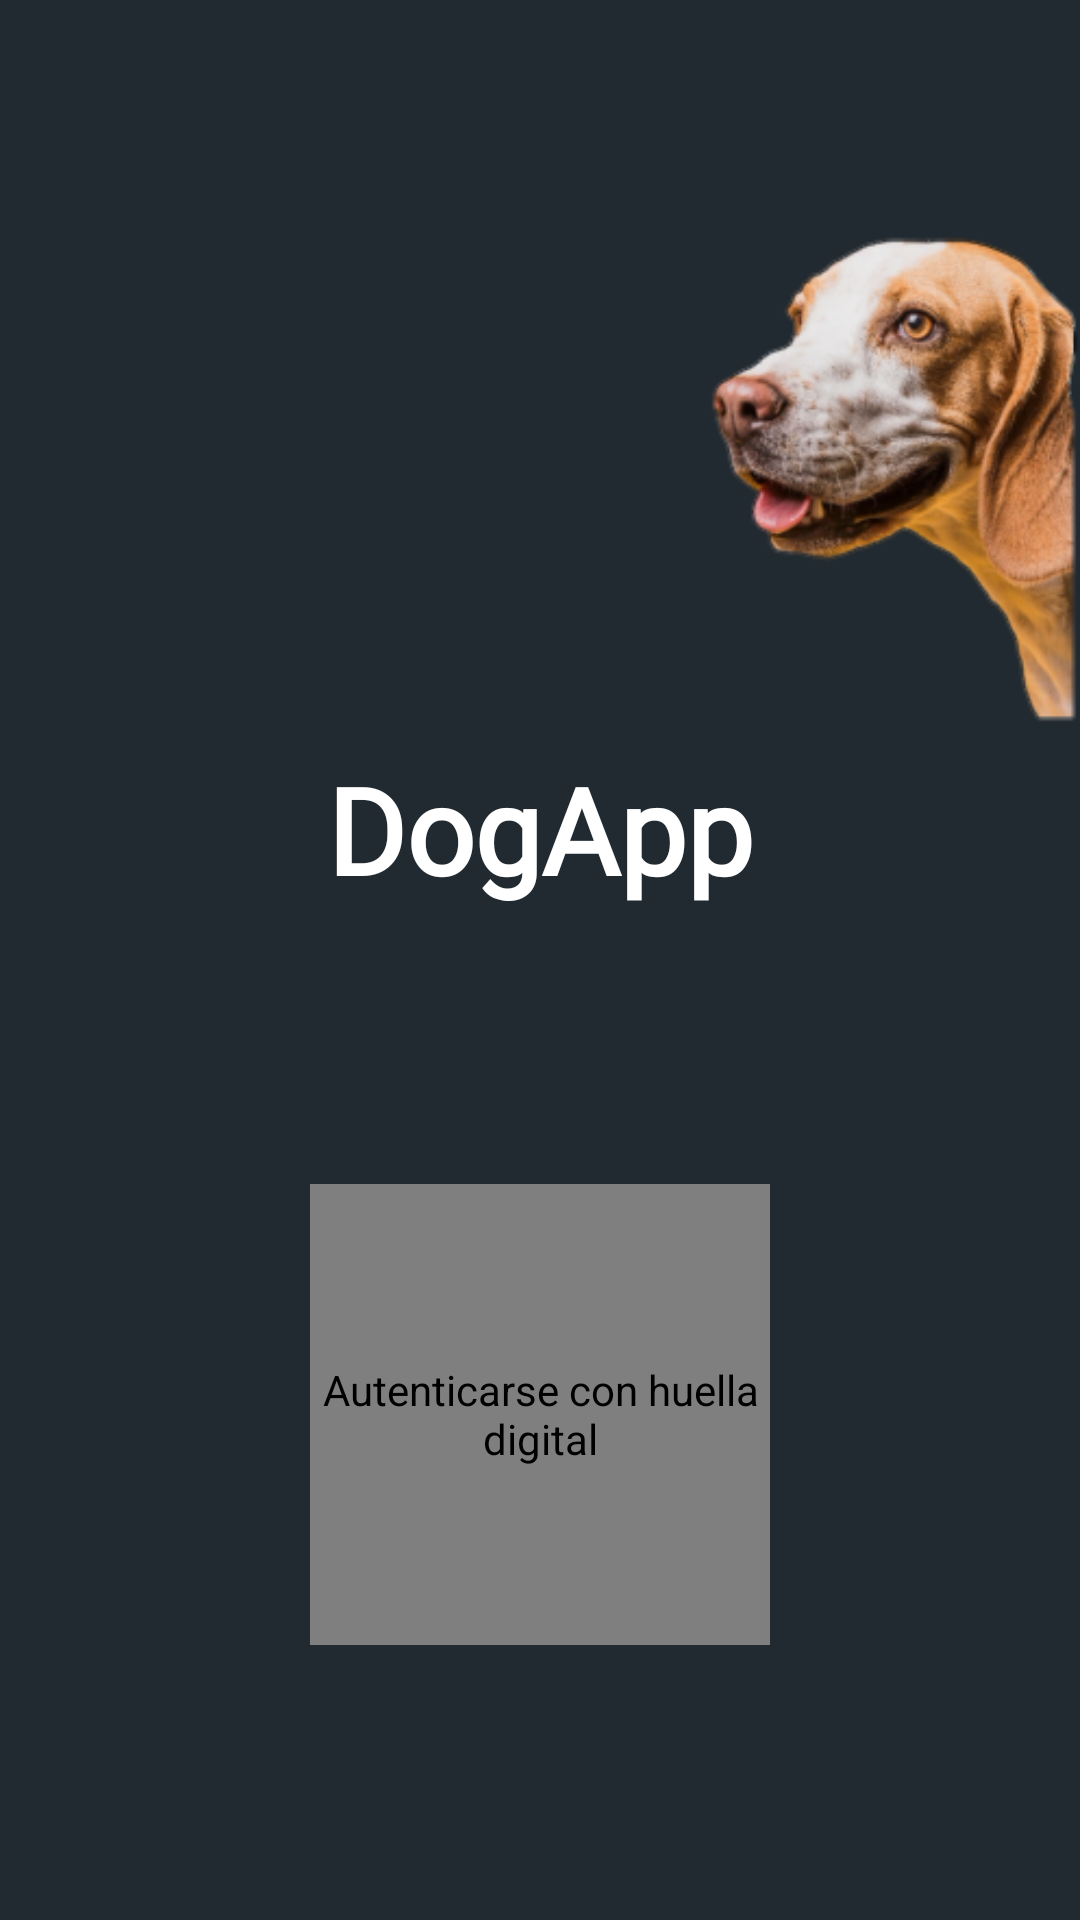

Write the Android layout XML for this screen, with the resource values it uses.
<!-- AndroidManifest.xml: application theme Theme.DogApp -->
<!-- res/layout/fragment_login.xml -->
<androidx.constraintlayout.widget.ConstraintLayout
    xmlns:android="http://schemas.android.com/apk/res/android"
    xmlns:app="http://schemas.android.com/apk/res-auto"
    android:layout_width="match_parent"
    android:layout_height="match_parent"
    android:background="@color/gris_oscuro">

    <androidx.constraintlayout.widget.Guideline
        android:id="@+id/dog_top"
        android:layout_width="wrap_content"
        android:layout_height="wrap_content"
        android:orientation="horizontal"
        app:layout_constraintGuide_percent="0.10" />

    <androidx.constraintlayout.widget.Guideline
        android:id="@+id/dog_bottom"
        android:layout_width="wrap_content"
        android:layout_height="wrap_content"
        android:orientation="horizontal"
        app:layout_constraintGuide_percent="0.39" />

    <ImageView
        android:layout_width="0dp"
        android:layout_height="0dp"
        android:importantForAccessibility="no"
        android:scaleType="fitEnd"
        android:src="@drawable/dog_head"
        app:layout_constraintBottom_toTopOf="@id/dog_bottom"
        app:layout_constraintEnd_toEndOf="parent"
        app:layout_constraintTop_toTopOf="@id/dog_top"
        app:layout_constraintWidth_percent="0.60" />

    <TextView
        android:id="@+id/login_title"
        android:layout_width="wrap_content"
        android:layout_height="wrap_content"
        android:accessibilityHeading="true"
        android:fontFamily="@font/baloo2_bold"
        android:text="@string/login_title"
        android:textColor="@android:color/white"
        android:textSize="40sp"
        android:textStyle="bold"
        app:layout_constraintEnd_toEndOf="parent"
        app:layout_constraintStart_toStartOf="parent"
        app:layout_constraintTop_toTopOf="@id/dog_bottom" />

    <com.airbnb.lottie.LottieAnimationView
        android:id="@+id/fingerprint_animation"
        android:layout_width="0dp"
        android:layout_height="0dp"
        android:contentDescription="@string/login_fingerprint_action"
        android:clickable="true"
        android:focusable="true"
        android:scaleType="fitCenter"
        app:layout_constraintBottom_toBottomOf="parent"
        app:layout_constraintDimensionRatio="W,1:1"
        app:layout_constraintEnd_toEndOf="parent"
        app:layout_constraintHeight_percent="0.24"
        app:layout_constraintStart_toStartOf="parent"
        app:layout_constraintTop_toBottomOf="@id/login_title"
        app:lottie_autoPlay="true"
        app:lottie_loop="true"
        app:lottie_rawRes="@raw/fingerprint" />
</androidx.constraintlayout.widget.ConstraintLayout>
<!-- resources referenced by this layout -->
<resources>
  <color name="gris_oscuro">#212A31</color>
  <!-- drawable dog_head: png bitmap (drawable, 57472 bytes) -->
  <string name="login_fingerprint_action">Autenticarse con huella digital</string>
  <string name="login_title">DogApp</string>
  <style name="Theme.DogApp" parent="Theme.Material3.DayNight.NoActionBar">
          <item name="colorPrimary">@color/rosado</item>
          <item name="colorSecondary">@color/gris_oscuro</item>
          <item name="colorControlActivated">@color/morado_focus</item>
      </style>
  <color name="rosado">#F05861</color>
  <color name="morado_focus">#673AB7</color>
</resources>
